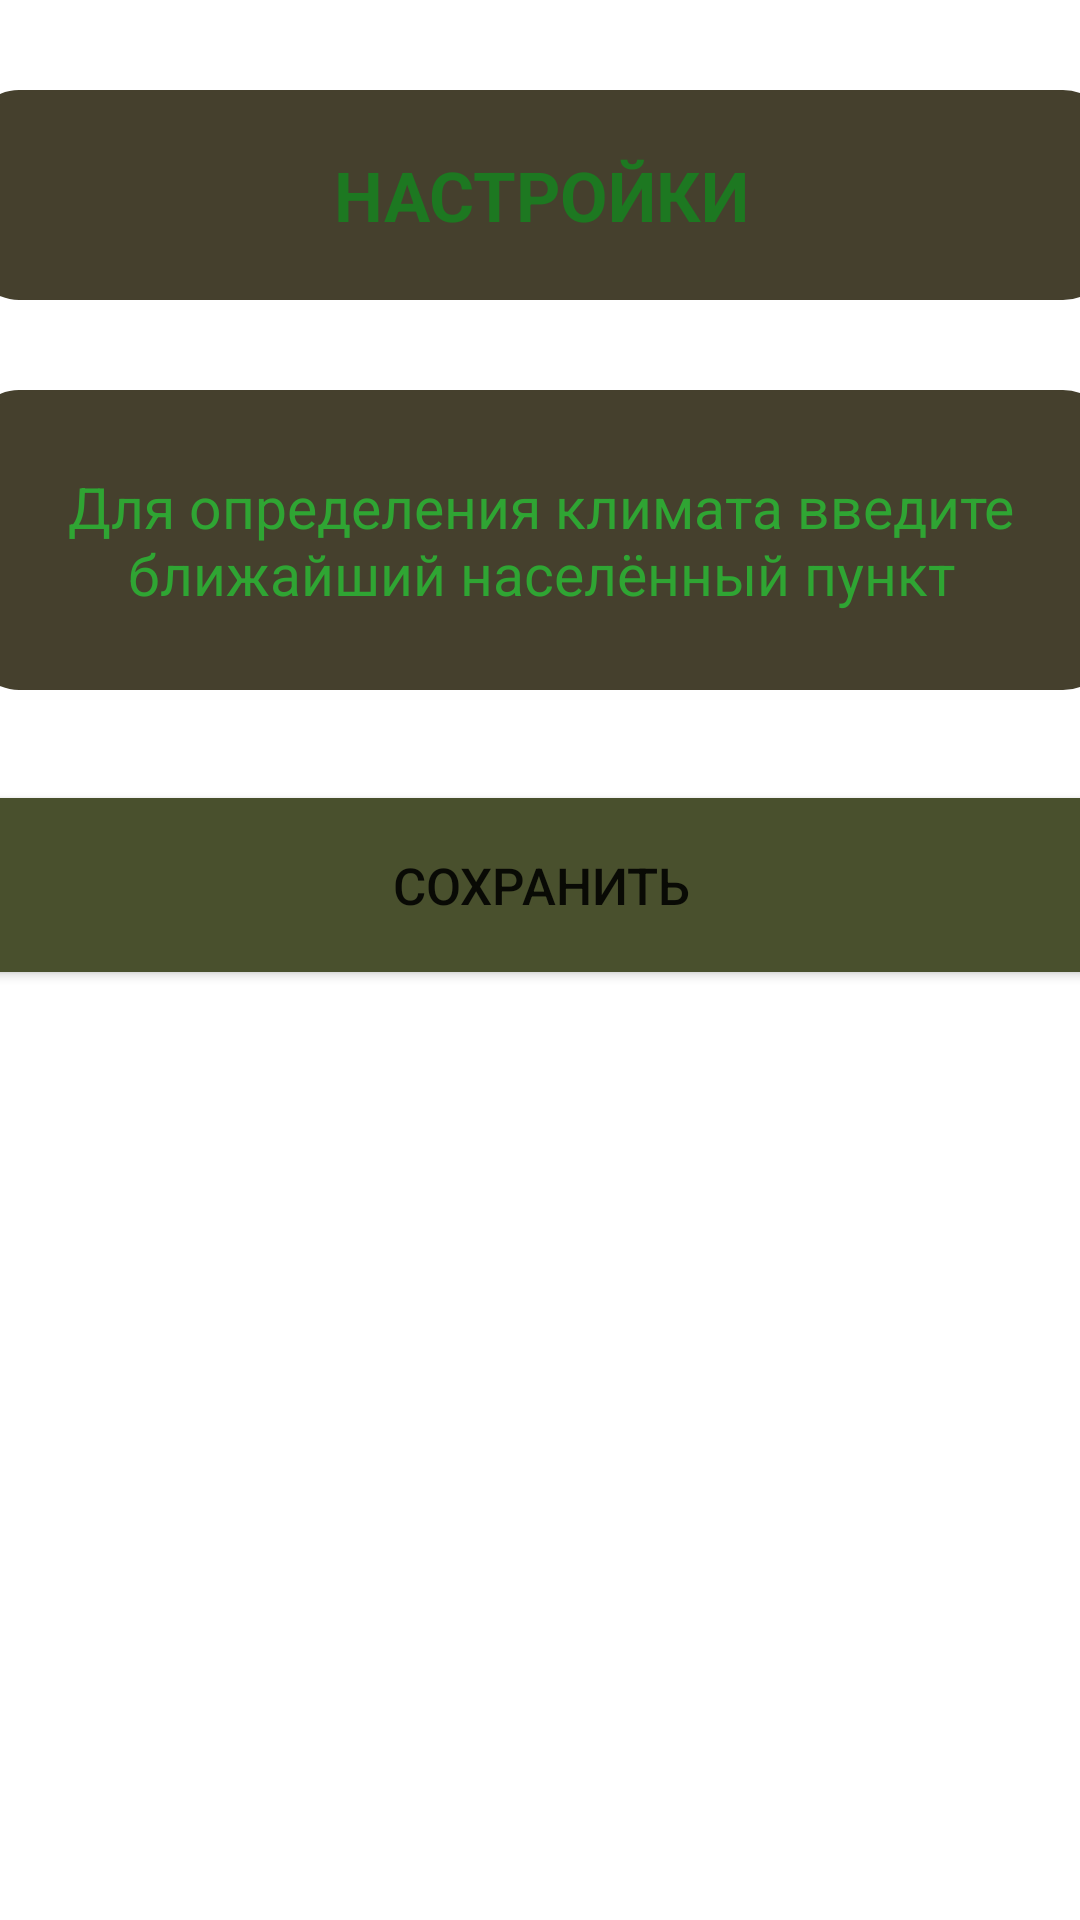

Write the Android layout XML for this screen, with the resource values it uses.
<!-- AndroidManifest.xml: application theme Theme.SurvivalGuideV10 -->
<!-- res/layout/activity_setting.xml -->
<?xml version="1.0" encoding="utf-8"?>
<androidx.constraintlayout.widget.ConstraintLayout xmlns:android="http://schemas.android.com/apk/res/android"
    xmlns:app="http://schemas.android.com/apk/res-auto"
    xmlns:tools="http://schemas.android.com/tools"
    android:layout_width="match_parent"
    android:layout_height="match_parent"
    android:background="@drawable/forest_background"
    android:scaleType="fitXY"
    tools:context=".view.SettingActivity">

    <TextView
        android:id="@+id/textView"
        android:layout_width="380dp"
        android:layout_height="70dp"
        android:layout_marginTop="30dp"
        android:gravity="center"
        android:text="НАСТРОЙКИ"
        android:textSize="23sp"
        android:textStyle="bold"
        android:textColor="#1D7821"
        android:background="@drawable/shape_text"
        app:layout_constraintEnd_toEndOf="parent"
        app:layout_constraintStart_toStartOf="parent"
        app:layout_constraintTop_toTopOf="parent" />

    <EditText
        android:id="@+id/editCity"
        android:layout_width="380dp"
        android:layout_height="100dp"
        android:layout_marginTop="30dp"
        android:ems="10"
        android:textSize="19sp"
        android:textColor="#1D6821"
        android:textColorHint="#2FA533"
        android:gravity="center"
        android:hint="Для определения климата введите ближайший населённый пункт"
        android:background="@drawable/shape_text"
        app:layout_constraintEnd_toEndOf="parent"
        app:layout_constraintStart_toStartOf="parent"
        app:layout_constraintTop_toBottomOf="@+id/textView" />

    <Button
        android:id="@+id/buttonSetting"
        android:layout_width="380dp"
        android:layout_height="70dp"
        android:layout_marginTop="30dp"
        android:textSize="17sp"
        android:text="Сохранить"
        android:backgroundTint="#49502D"
        app:layout_constraintEnd_toEndOf="parent"
        app:layout_constraintStart_toStartOf="parent"
        app:layout_constraintTop_toBottomOf="@+id/editCity" />

</androidx.constraintlayout.widget.ConstraintLayout>
<!-- resources referenced by this layout -->
<resources>
  <!-- drawable shape_text (drawable) -->
  <?xml version="1.0" encoding="utf-8"?>
  
  <selector xmlns:android="http://schemas.android.com/apk/res/android">
      <item> 
          <shape android:shape="rectangle"> 
              <solid android:color="#45402D"/> 
              <corners android:radius="16dp"/> 
          </shape>
      </item>
  </selector>
  <style name="Theme.SurvivalGuideV10" parent="Theme.MaterialComponents.DayNight.DarkActionBar">
          
          <item name="colorPrimary">@color/purple_500</item>
          <item name="colorPrimaryVariant">@color/purple_700</item>
          <item name="colorOnPrimary">@color/white</item>
          
          <item name="colorSecondary">@color/teal_200</item>
          <item name="colorSecondaryVariant">@color/teal_700</item>
          <item name="colorOnSecondary">@color/black</item>
          
          <item name="android:statusBarColor">?attr/colorPrimaryVariant</item>
          
      </style>
  <!-- not gathered from this repository: default colours our renderer supplied (Android Studio template values) -->
  <color name="purple_500">#FF6200EE</color>
  <color name="purple_700">#FF3700B3</color>
  <color name="teal_200">#FF03DAC5</color>
  <color name="teal_700">#FF018786</color>
  <color name="black">#FF000000</color>
  <color name="white">#FFFFFFFF</color>
</resources>
